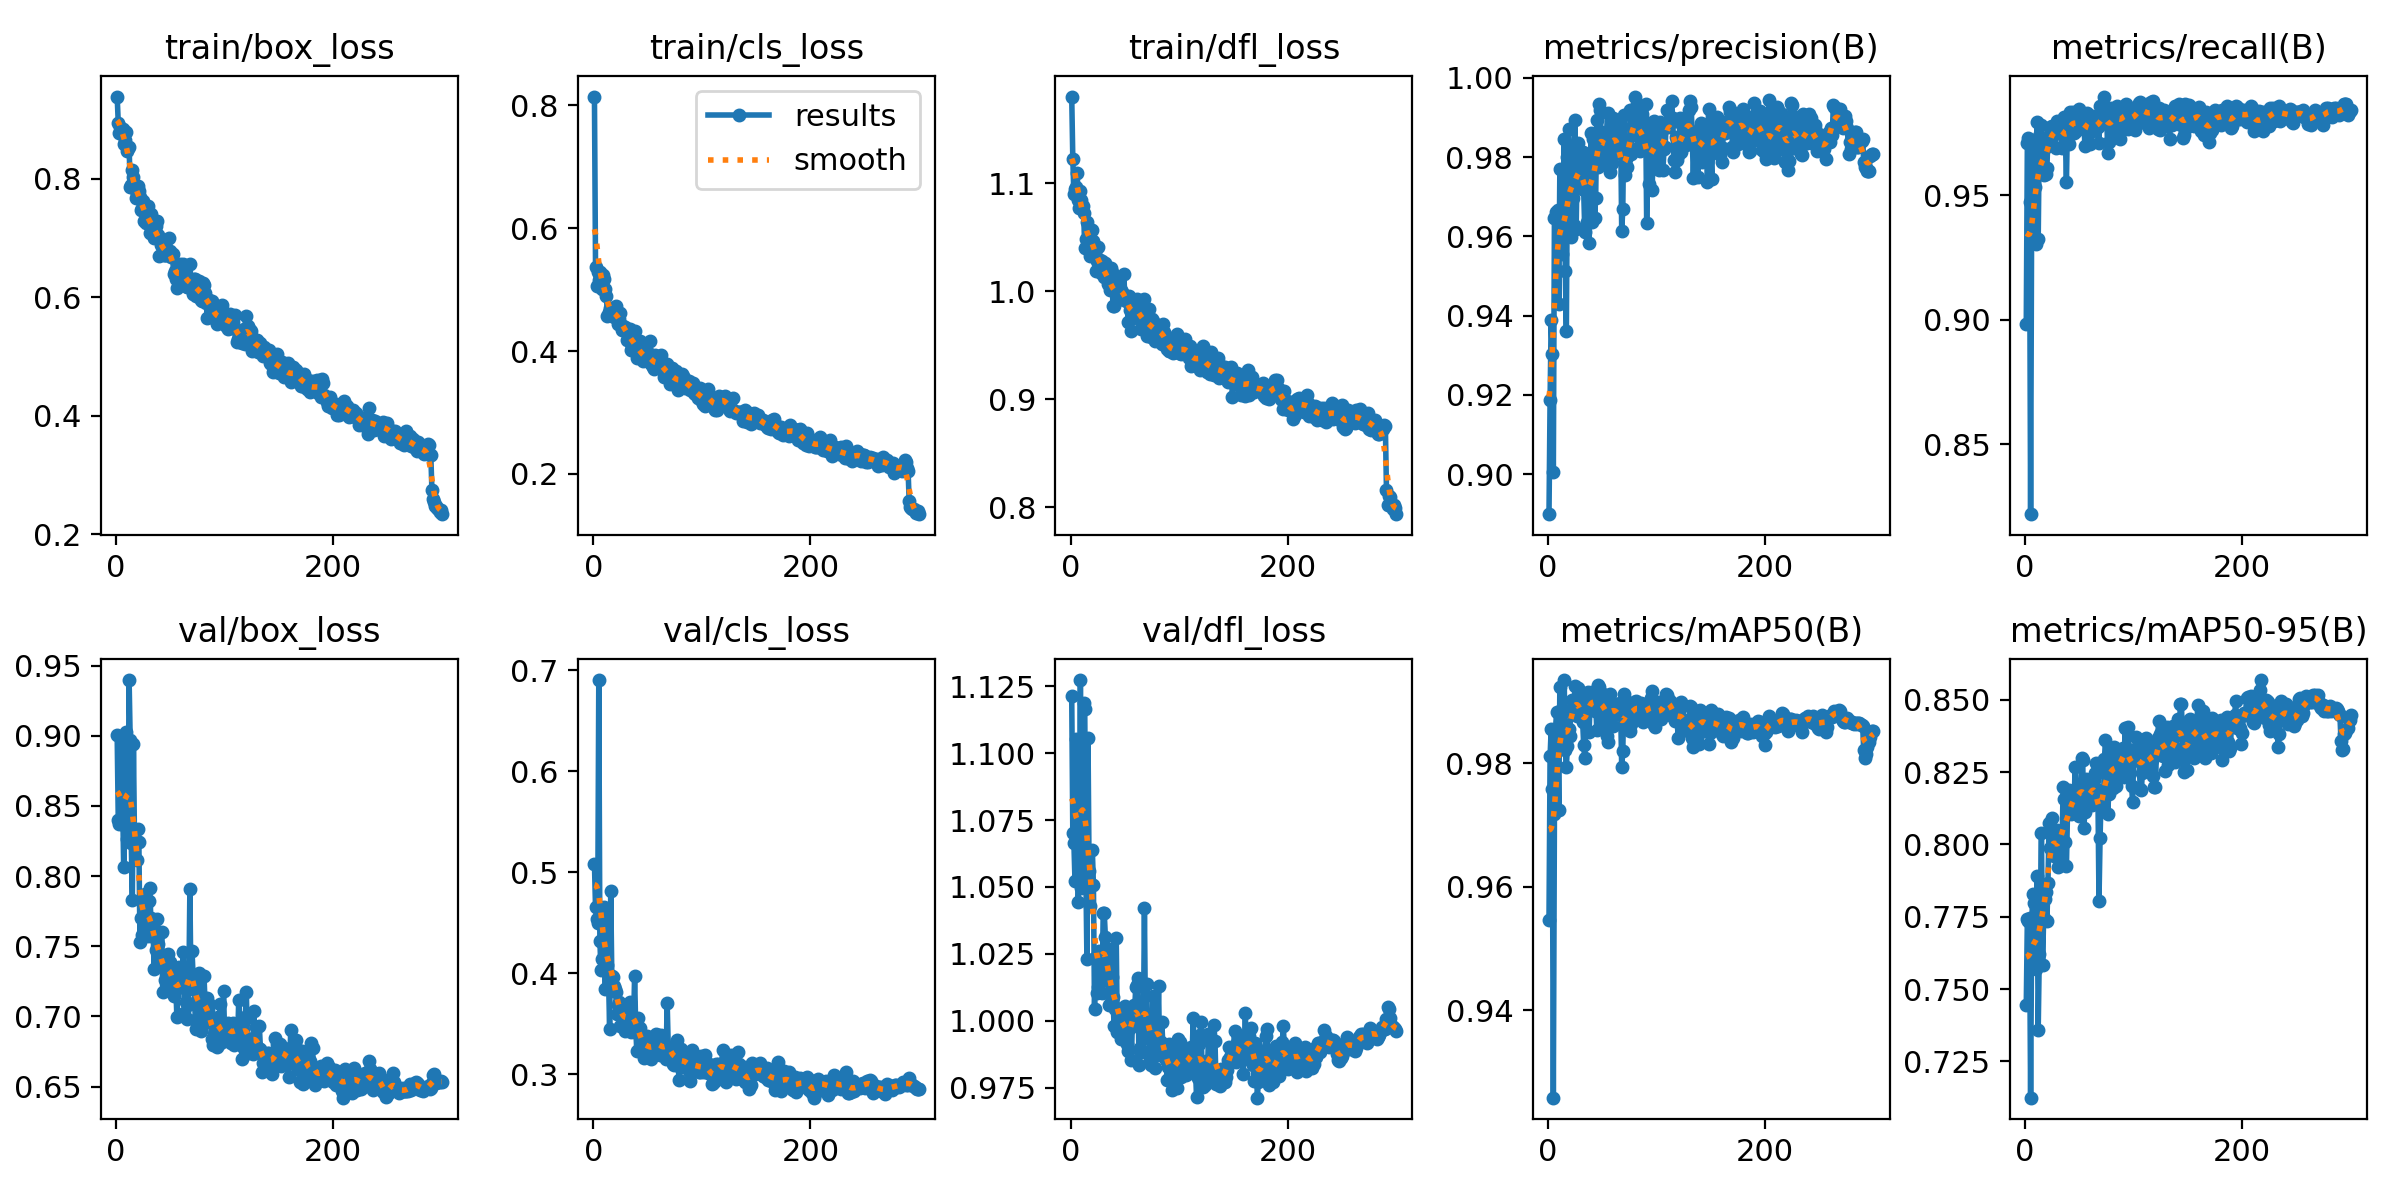

The file beside this chart, header and first rows:
epoch, train/box_loss, train/cls_loss, train/dfl_loss, metrics/precision(B), metrics/recall(B), metrics/mAP50(B), metrics/mAP50-95(B), val/box_loss, val/cls_loss, val/dfl_loss, lr/pg0, lr/pg1, lr/pg2
1, 0.9386, 0.8142, 1.18, 0.8899, 0.8983, 0.9545, 0.7444, 0.9008, 0.5084, 1.121, 0.0005393, 0.0005393, 0.0005393
2, 0.8947, 0.5368, 1.123, 0.9187, 0.9707, 0.9811, 0.7741, 0.8403, 0.465, 1.07, 0.001091, 0.001091, 0.001091
3, 0.8777, 0.506, 1.09, 0.9389, 0.973, 0.9855, 0.7734, 0.8371, 0.4535, 1.067, 0.00164, 0.00164, 0.00164
4, 0.8871, 0.5284, 1.095, 0.9304, 0.9471, 0.9758, 0.7747, 0.8389, 0.4494, 1.052, 0.001651, 0.001651, 0.001651
5, 0.8782, 0.5158, 1.096, 0.9004, 0.8218, 0.9258, 0.7125, 0.8963, 0.6904, 1.105, 0.001645, 0.001645, 0.001645
6, 0.8844, 0.5286, 1.11, 0.9645, 0.9489, 0.9718, 0.7726, 0.8544, 0.4323, 1.074, 0.001639, 0.001639, 0.001639
7, 0.8578, 0.5178, 1.085, 0.9661, 0.9655, 0.9856, 0.7827, 0.8062, 0.4028, 1.044, 0.001634, 0.001634, 0.001634
8, 0.8646, 0.5002, 1.077, 0.9656, 0.9696, 0.9883, 0.7796, 0.8359, 0.4139, 1.058, 0.001628, 0.001628, 0.001628
9, 0.8791, 0.5238, 1.093, 0.9666, 0.9531, 0.9842, 0.7592, 0.9028, 0.4299, 1.127, 0.001623, 0.001623, 0.001623
10, 0.8467, 0.5164, 1.085, 0.9428, 0.9305, 0.9724, 0.7571, 0.8263, 0.4658, 1.05, 0.001618, 0.001618, 0.001618
11, 0.851, 0.5006, 1.079, 0.977, 0.9795, 0.9925, 0.7889, 0.8313, 0.3842, 1.063, 0.001612, 0.001612, 0.001612
12, 0.8542, 0.4887, 1.072, 0.9594, 0.9322, 0.9825, 0.7359, 0.9397, 0.4592, 1.119, 0.001607, 0.001607, 0.001607
13, 0.7857, 0.4575, 1.04, 0.9555, 0.9738, 0.9888, 0.762, 0.8969, 0.4084, 1.116, 0.001601, 0.001601, 0.001601
14, 0.7899, 0.4633, 1.049, 0.963, 0.9629, 0.9839, 0.7803, 0.8234, 0.394, 1.056, 0.001595, 0.001595, 0.001595
15, 0.8149, 0.4697, 1.064, 0.9846, 0.978, 0.9935, 0.8039, 0.7833, 0.3445, 1.023, 0.00159, 0.00159, 0.00159
16, 0.8033, 0.4583, 1.05, 0.9513, 0.9607, 0.9821, 0.7582, 0.894, 0.4812, 1.106, 0.001584, 0.001584, 0.001584
17, 0.7833, 0.4682, 1.05, 0.9362, 0.9582, 0.9795, 0.7745, 0.8229, 0.3975, 1.056, 0.001579, 0.001579, 0.001579
18, 0.7682, 0.4643, 1.033, 0.98, 0.9688, 0.9828, 0.781, 0.8255, 0.3957, 1.043, 0.001574, 0.001574, 0.001574
19, 0.7739, 0.4559, 1.056, 0.9872, 0.9586, 0.9856, 0.7836, 0.8111, 0.387, 1.051, 0.001568, 0.001568, 0.001568
20, 0.7881, 0.4598, 1.056, 0.9827, 0.9609, 0.9845, 0.7734, 0.8337, 0.3847, 1.064, 0.001563, 0.001563, 0.001563
21, 0.7786, 0.4734, 1.046, 0.9598, 0.9735, 0.9883, 0.7868, 0.824, 0.3809, 1.051, 0.001557, 0.001557, 0.001557
22, 0.7692, 0.4597, 1.036, 0.9773, 0.9728, 0.9902, 0.8075, 0.7528, 0.3593, 1.004, 0.001551, 0.001551, 0.001551
23, 0.7467, 0.4436, 1.019, 0.9697, 0.9774, 0.9889, 0.7988, 0.7704, 0.3688, 1.024, 0.001546, 0.001546, 0.001546
24, 0.7503, 0.4524, 1.028, 0.9628, 0.971, 0.9888, 0.8048, 0.758, 0.3718, 1.01, 0.00154, 0.00154, 0.00154
25, 0.7632, 0.462, 1.041, 0.9894, 0.9776, 0.9926, 0.8091, 0.7585, 0.3477, 1.012, 0.001535, 0.001535, 0.001535
26, 0.7281, 0.4348, 1.026, 0.9618, 0.9762, 0.9892, 0.7995, 0.7788, 0.3682, 1.026, 0.00153, 0.00153, 0.00153
27, 0.7454, 0.4411, 1.028, 0.9787, 0.9764, 0.9877, 0.7959, 0.7871, 0.3665, 1.024, 0.001524, 0.001524, 0.001524
28, 0.7248, 0.4374, 1.017, 0.9835, 0.9688, 0.9922, 0.802, 0.7703, 0.3474, 1.023, 0.001519, 0.001519, 0.001519
29, 0.7539, 0.439, 1.028, 0.9747, 0.9798, 0.9898, 0.8051, 0.7571, 0.3431, 1.01, 0.001513, 0.001513, 0.001513
30, 0.7405, 0.4327, 1.018, 0.9805, 0.9748, 0.9906, 0.7923, 0.782, 0.35, 1.04, 0.001507, 0.001507, 0.001507
31, 0.7087, 0.4183, 1.013, 0.9735, 0.9787, 0.9885, 0.7961, 0.7913, 0.3594, 1.04, 0.001502, 0.001502, 0.001502
32, 0.7409, 0.4365, 1.026, 0.9812, 0.9768, 0.9868, 0.8008, 0.7702, 0.362, 1.031, 0.001497, 0.001497, 0.001497
33, 0.7206, 0.4223, 1.019, 0.9716, 0.979, 0.9829, 0.7984, 0.7589, 0.3618, 1.015, 0.001491, 0.001491, 0.001491
34, 0.7117, 0.4356, 1.006, 0.9612, 0.9687, 0.9808, 0.8008, 0.7656, 0.3716, 1.022, 0.001486, 0.001486, 0.001486
35, 0.6999, 0.4017, 1.008, 0.9796, 0.9799, 0.9906, 0.8199, 0.7336, 0.3412, 1.006, 0.00148, 0.00148, 0.00148
36, 0.7111, 0.4064, 1.001, 0.9638, 0.9815, 0.9904, 0.8157, 0.7557, 0.3499, 1.027, 0.001474, 0.001474, 0.001474
37, 0.7201, 0.4168, 1.021, 0.9799, 0.9738, 0.9915, 0.8007, 0.747, 0.3467, 1.007, 0.001469, 0.001469, 0.001469
38, 0.728, 0.4322, 1.018, 0.9583, 0.9552, 0.985, 0.7924, 0.7693, 0.3973, 1.016, 0.001463, 0.001463, 0.001463
39, 0.7047, 0.4137, 0.9861, 0.977, 0.9803, 0.9909, 0.8111, 0.7519, 0.3475, 1.009, 0.001458, 0.001458, 0.001458
40, 0.6704, 0.3881, 0.9864, 0.9861, 0.9704, 0.9907, 0.8186, 0.7367, 0.3229, 0.9982, 0.001453, 0.001453, 0.001453
41, 0.6878, 0.3955, 0.9993, 0.9636, 0.9832, 0.9915, 0.8129, 0.7366, 0.3554, 1.004, 0.001447, 0.001447, 0.001447
42, 0.6881, 0.4084, 0.9998, 0.9846, 0.9794, 0.9914, 0.8106, 0.7603, 0.339, 1.031, 0.001442, 0.001442, 0.001442
43, 0.6967, 0.4165, 1.012, 0.9646, 0.9805, 0.9885, 0.8167, 0.7171, 0.3457, 0.996, 0.001436, 0.001436, 0.001436
44, 0.6712, 0.3903, 0.992, 0.9696, 0.9835, 0.99, 0.8147, 0.7374, 0.3316, 1.002, 0.00143, 0.00143, 0.00143
45, 0.6715, 0.3951, 1.006, 0.9895, 0.975, 0.9855, 0.8128, 0.7258, 0.3296, 0.9976, 0.001425, 0.001425, 0.001425
46, 0.6715, 0.3834, 1.001, 0.9775, 0.9808, 0.9928, 0.8266, 0.726, 0.3273, 0.9933, 0.001419, 0.001419, 0.001419
47, 0.674, 0.3862, 0.9996, 0.9933, 0.9759, 0.9925, 0.8111, 0.744, 0.3156, 1.005, 0.001414, 0.001414, 0.001414
48, 0.6761, 0.388, 0.9932, 0.992, 0.9763, 0.9896, 0.8136, 0.7447, 0.3284, 0.999, 0.001408, 0.001408, 0.001408
49, 0.7005, 0.4, 1.016, 0.9864, 0.9787, 0.9865, 0.8194, 0.7219, 0.3379, 0.9948, 0.001403, 0.001403, 0.001403
50, 0.6785, 0.3897, 0.9931, 0.9785, 0.9845, 0.9898, 0.8097, 0.7385, 0.3314, 1.006, 0.001397, 0.001397, 0.001397
51, 0.6673, 0.3866, 0.9905, 0.9825, 0.978, 0.9913, 0.8187, 0.7342, 0.328, 0.9988, 0.001392, 0.001392, 0.001392
52, 0.6726, 0.4161, 0.9932, 0.9785, 0.9806, 0.9908, 0.8298, 0.7292, 0.326, 0.9914, 0.001386, 0.001386, 0.001386
53, 0.6397, 0.3795, 0.9712, 0.9824, 0.9796, 0.9905, 0.8293, 0.7147, 0.3145, 0.9887, 0.001381, 0.001381, 0.001381
54, 0.645, 0.3825, 0.9957, 0.9862, 0.9812, 0.9844, 0.8056, 0.7275, 0.3266, 0.999, 0.001375, 0.001375, 0.001375
55, 0.6309, 0.3738, 0.9824, 0.9911, 0.9696, 0.9834, 0.8112, 0.7229, 0.3306, 0.9972, 0.00137, 0.00137, 0.00137
56, 0.6149, 0.3705, 0.9628, 0.9809, 0.9795, 0.9882, 0.8226, 0.6994, 0.3256, 0.9853, 0.001364, 0.001364, 0.001364
57, 0.6414, 0.3934, 0.9857, 0.9764, 0.983, 0.9912, 0.8152, 0.7199, 0.3228, 1.002, 0.001359, 0.001359, 0.001359
58, 0.6356, 0.3776, 0.9832, 0.9861, 0.9751, 0.9892, 0.8144, 0.7354, 0.3401, 1.006, 0.001353, 0.001353, 0.001353
59, 0.6561, 0.3817, 0.9858, 0.9784, 0.9768, 0.9897, 0.8178, 0.7214, 0.3302, 1.004, 0.001348, 0.001348, 0.001348
60, 0.6393, 0.3792, 0.9781, 0.99, 0.9704, 0.986, 0.8152, 0.7274, 0.3389, 1.013, 0.001342, 0.001342, 0.001342
... 240 more rows
